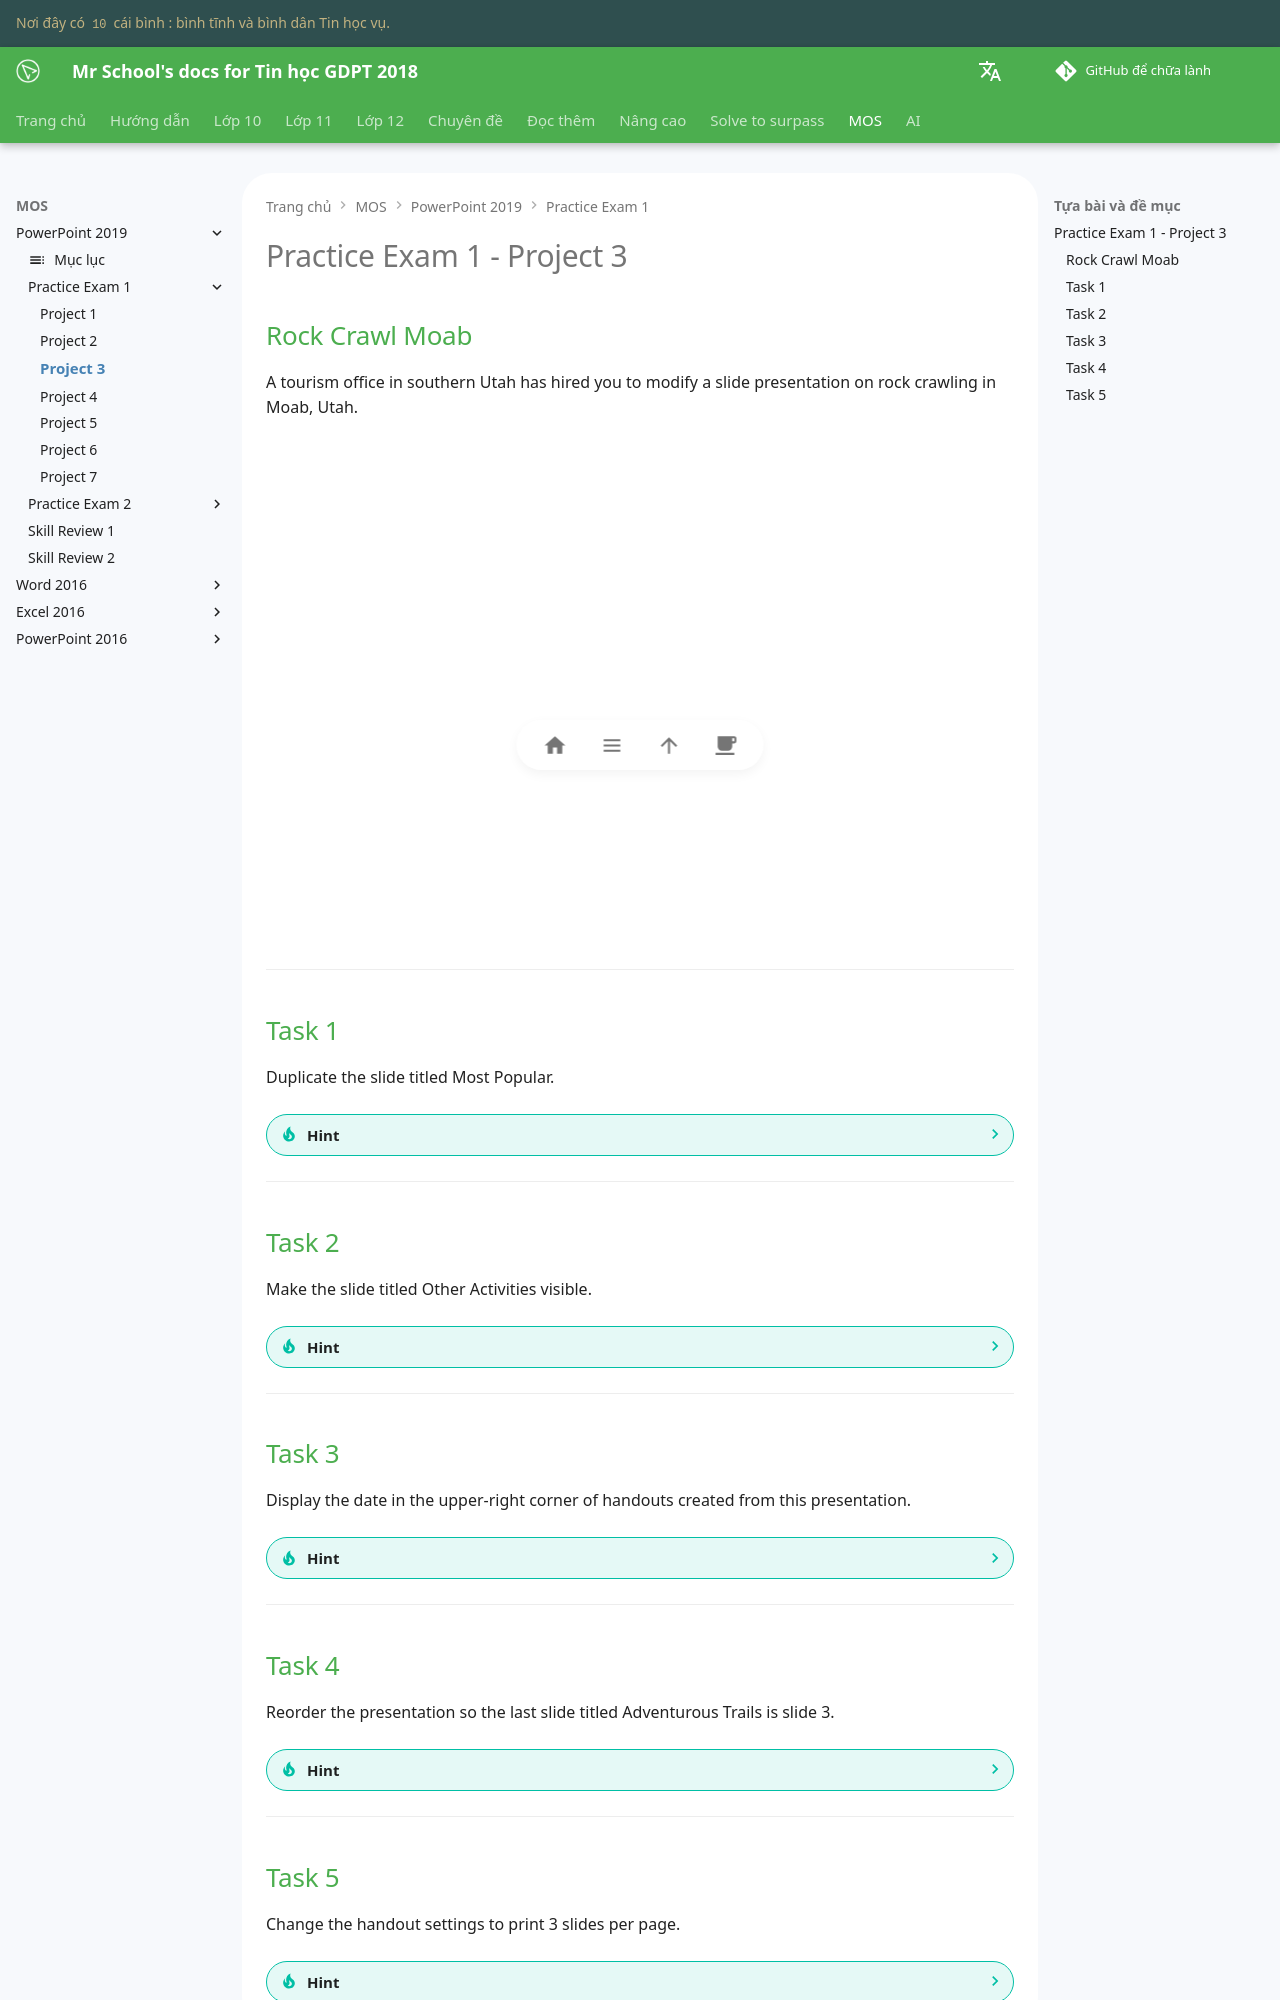

repository: vtchitruong/vtchitruong.github.io · page: mos/powerpoint-2019/exam-1/project-3/index.html · generator: mkdocs

# Practice Exam 1 - Project 3

## Rock Crawl Moab

A tourism office in southern Utah has hired you to modify a slide presentation on rock crawling in Moab, Utah.

<iframe width="800" height="500" src="https://www.youtube.com/embed/3WeOg30TnvA?si=CIgAOuTG4Pzbn-jB&amp;start=801" title="YouTube video player" frameborder="0" allow="accelerometer; autoplay; clipboard-write; encrypted-media; gyroscope; picture-in-picture; web-share" referrerpolicy="strict-origin-when-cross-origin" allowfullscreen></iframe>

---

## Task 1

Duplicate the slide titled Most Popular.

??? Tip "Hint"

    1. Trong **Navigation Pane** bên trái, chọn **Slide 3**.
    2. Click phải lên slide này rồi chọn mục **Duplicate Slide**.

---

## Task 2

Make the slide titled Other Activities visible.

??? Tip "Hint"

    1. Trong **Navigation Pane** bên trái, chọn slide **Other Activities**.
    2. Click phải lên slide này rồi chọn mục **Unhide Slide**.

---

## Task 3

Display the date in the upper-right corner of handouts created from this presentation.

??? Tip "Hint"

    1. Trong thẻ **View**, nhóm **Master Views**, click nút **Handout Master**.
    2. Trong tab **Handout Master**, nhóm **Placeholders**, đánh dấu check vào mục **Date**.
    3. Trong nhóm **Close**, click nút **Close Master View**.

---

## Task 4

Reorder the presentation so the last slide titled Adventurous Trails is slide 3.

??? Tip "Hint"

    1. Trong **Navigation Pane** bên trái, chọn slide cuối cùng.
    2. Nhấn giữ chuột và kéo các slide đến vị trí theo yêu cầu.
    3. Nhả chuột.

---
